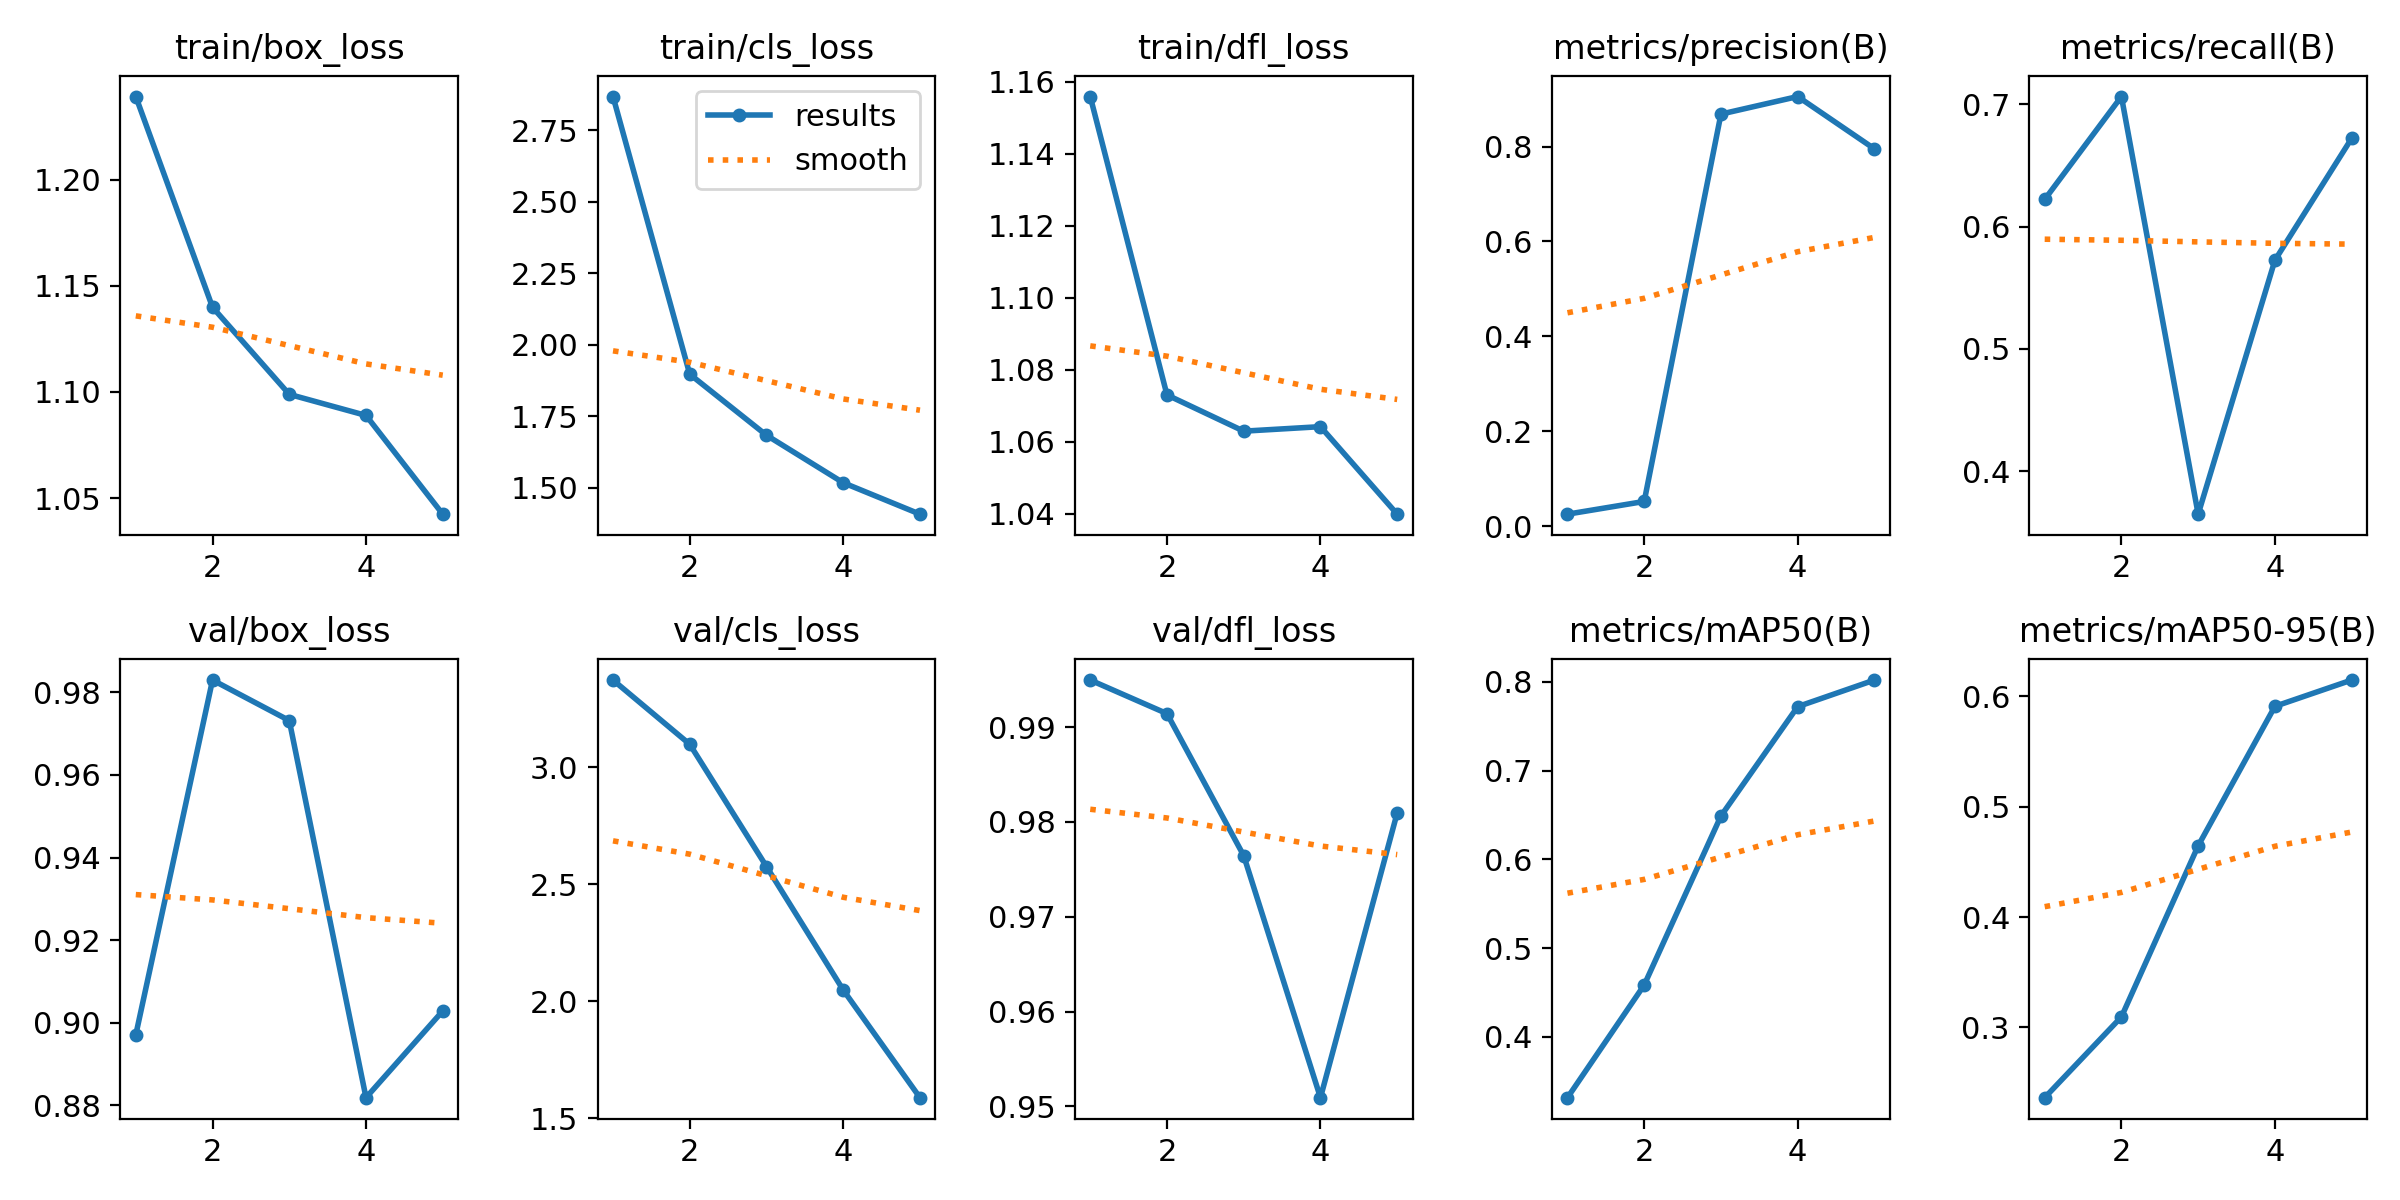

Values plotted in this chart, from the file beside it:
epoch, time, train/box_loss, train/cls_loss, train/dfl_loss, metrics/precision(B), metrics/recall(B), metrics/mAP50(B), metrics/mAP50-95(B), val/box_loss, val/cls_loss, val/dfl_loss, lr/pg0, lr/pg1, lr/pg2
1, 96.21, 1.239, 2.868, 1.156, 0.02511, 0.6223, 0.3316, 0.2364, 0.8971, 3.372, 0.995, 0.0004001, 0.0004001, 0.0004001
2, 202.6, 1.14, 1.897, 1.073, 0.05192, 0.7065, 0.4585, 0.3096, 0.983, 3.098, 0.9914, 0.0006551, 0.0006551, 0.0006551
3, 314.1, 1.099, 1.683, 1.063, 0.8683, 0.3647, 0.6489, 0.4645, 0.9732, 2.576, 0.9764, 0.0007451, 0.0007451, 0.0007451
4, 418.8, 1.089, 1.517, 1.064, 0.9054, 0.5725, 0.772, 0.5908, 0.8818, 2.048, 0.9509, 0.00067, 0.00067, 0.00067
5, 519.5, 1.042, 1.407, 1.04, 0.7951, 0.6723, 0.802, 0.6147, 0.9028, 1.588, 0.9809, 0.0003467, 0.0003467, 0.0003467
